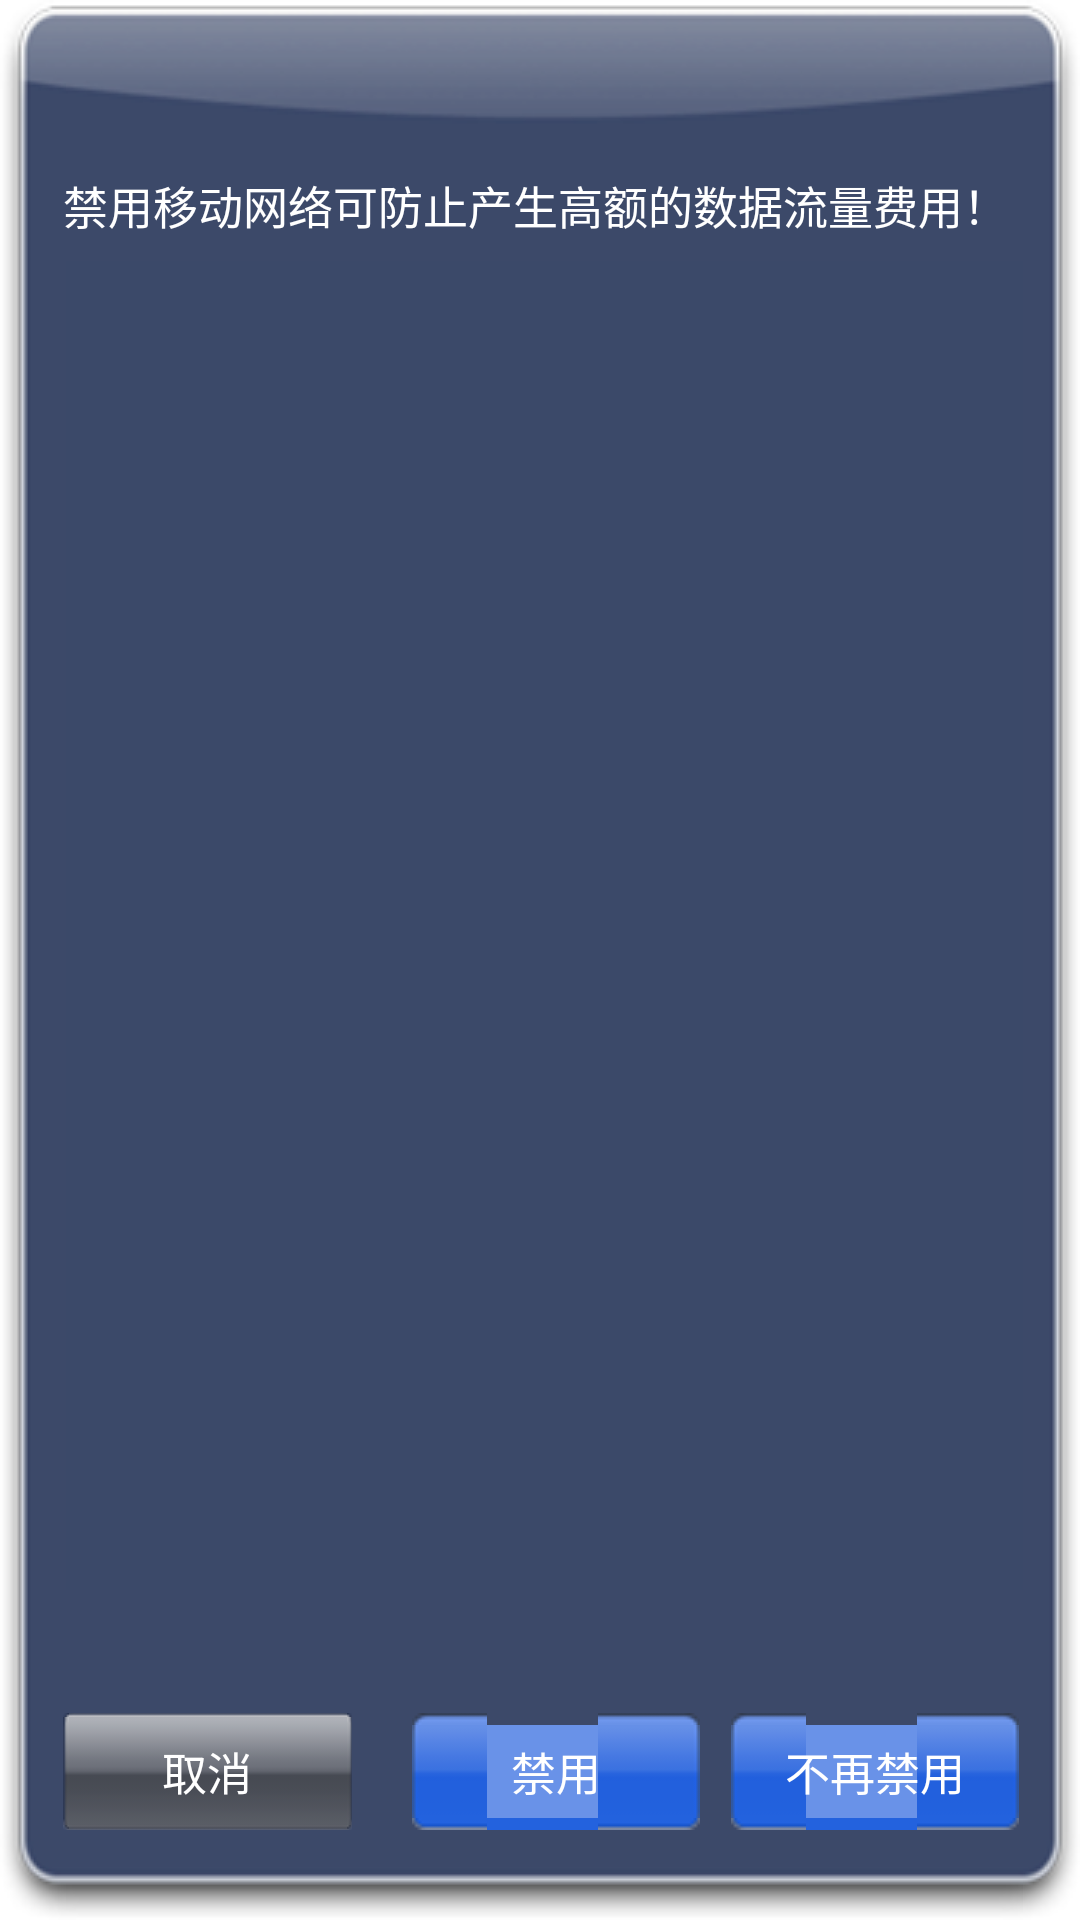

Write the Android layout XML for this screen, with the resource values it uses.
<!-- AndroidManifest.xml: activity theme dialog -->
<!-- res/layout/tools_disablegprs.xml -->
<?xml version="1.0" encoding="utf-8"?>
<LinearLayout xmlns:android="http://schemas.android.com/apk/res/android"
    android:layout_width="wrap_content"
    android:layout_height="wrap_content"
    android:background="@drawable/dlg_bg"
    android:orientation="vertical"
    android:paddingBottom="30dip" >

    <TextView
        android:id="@+id/text_showstate"
        android:layout_width="fill_parent"
        android:layout_height="wrap_content"
        android:layout_marginTop="8dip"
        android:gravity="center"
        android:singleLine="true"
        android:textColor="@color/green"
        android:textSize="18sp" />

    <TextView
        android:layout_width="fill_parent"
        android:layout_height="wrap_content"
        android:layout_marginLeft="20dip"
        android:layout_marginRight="20dip"
        android:layout_marginTop="25dip"
        android:text="@string/gprs_msg"
        android:textColor="@color/white"
        android:textSize="15sp" />

    <LinearLayout
        android:layout_width="fill_parent"
        android:layout_height="fill_parent"
        android:layout_marginLeft="20dip"
        android:layout_marginRight="20dip"
        android:layout_marginTop="25dip"
        android:gravity="bottom"
        android:orientation="horizontal" >

        
        <Button
            android:id="@+id/btn_back"
            android:layout_width="fill_parent"
            android:layout_height="39dip"
            android:layout_marginRight="10dip"
            android:layout_weight="1"
            android:background="@drawable/dlg_btn_bg"
            android:text="@string/gprs_cancel"
            android:textColor="@color/white"
            android:textSize="15sp" />
        
        <Button
            android:id="@+id/btn_open"
            android:layout_width="fill_parent"
            android:layout_height="39dip"
            android:layout_marginLeft="10dip"
            android:layout_weight="1"
            android:background="@drawable/dlg_btn_blue_bg"
            android:text="@string/gprs_disable"
            android:textColor="@color/white"
            android:textSize="15sp" />

        <Button
            android:id="@+id/btn_close"
            android:layout_width="fill_parent"
            android:layout_height="39dip"
            android:layout_marginLeft="10dip"
            android:layout_weight="1"
            android:background="@drawable/dlg_btn_blue_bg"
            android:text="@string/gprs_undisable"
            android:textColor="@color/white"
            android:textSize="15sp" />

        
    </LinearLayout>

</LinearLayout>
<!-- resources referenced by this layout -->
<resources>
  <color name="green">#00FF00</color>
  <color name="white">#FFFFFF</color>
  <!-- drawable dlg_btn_bg (drawable) -->
  <?xml version="1.0" encoding="utf-8"?>
  <selector xmlns:android="http://schemas.android.com/apk/res/android">
  
      <item android:drawable="@drawable/dlg_btn_p" android:state_pressed="true"/>
      <item android:drawable="@drawable/dlg_btn_n"/>
  
  </selector>
  <!-- drawable dlg_btn_blue_bg (drawable) -->
  <?xml version="1.0" encoding="utf-8"?>
  <selector xmlns:android="http://schemas.android.com/apk/res/android">
  
      <item android:drawable="@drawable/dlg_btn_p" android:state_pressed="true"/>
      <item android:drawable="@drawable/dlg_btn_blue_n"/>
  
  </selector>
  <string name="gprs_cancel">取消</string>
  <string name="gprs_disable">禁用</string>
  <string name="gprs_msg">禁用移动网络可防止产生高额的数据流量费用！</string>
  <string name="gprs_undisable">不再禁用</string>
  <style name="dialog" parent="@android:style/Theme.Dialog">
          <item name="android:windowFrame">@null</item>
          
          <item name="android:windowIsFloating">true</item>
          
          <item name="android:windowIsTranslucent">false</item>
          
          <item name="android:windowNoTitle">true</item>
          
          <item name="android:windowBackground">@android:color/transparent</item>
          
          <item name="android:backgroundDimEnabled">true</item>
          
  
      </style>
</resources>
